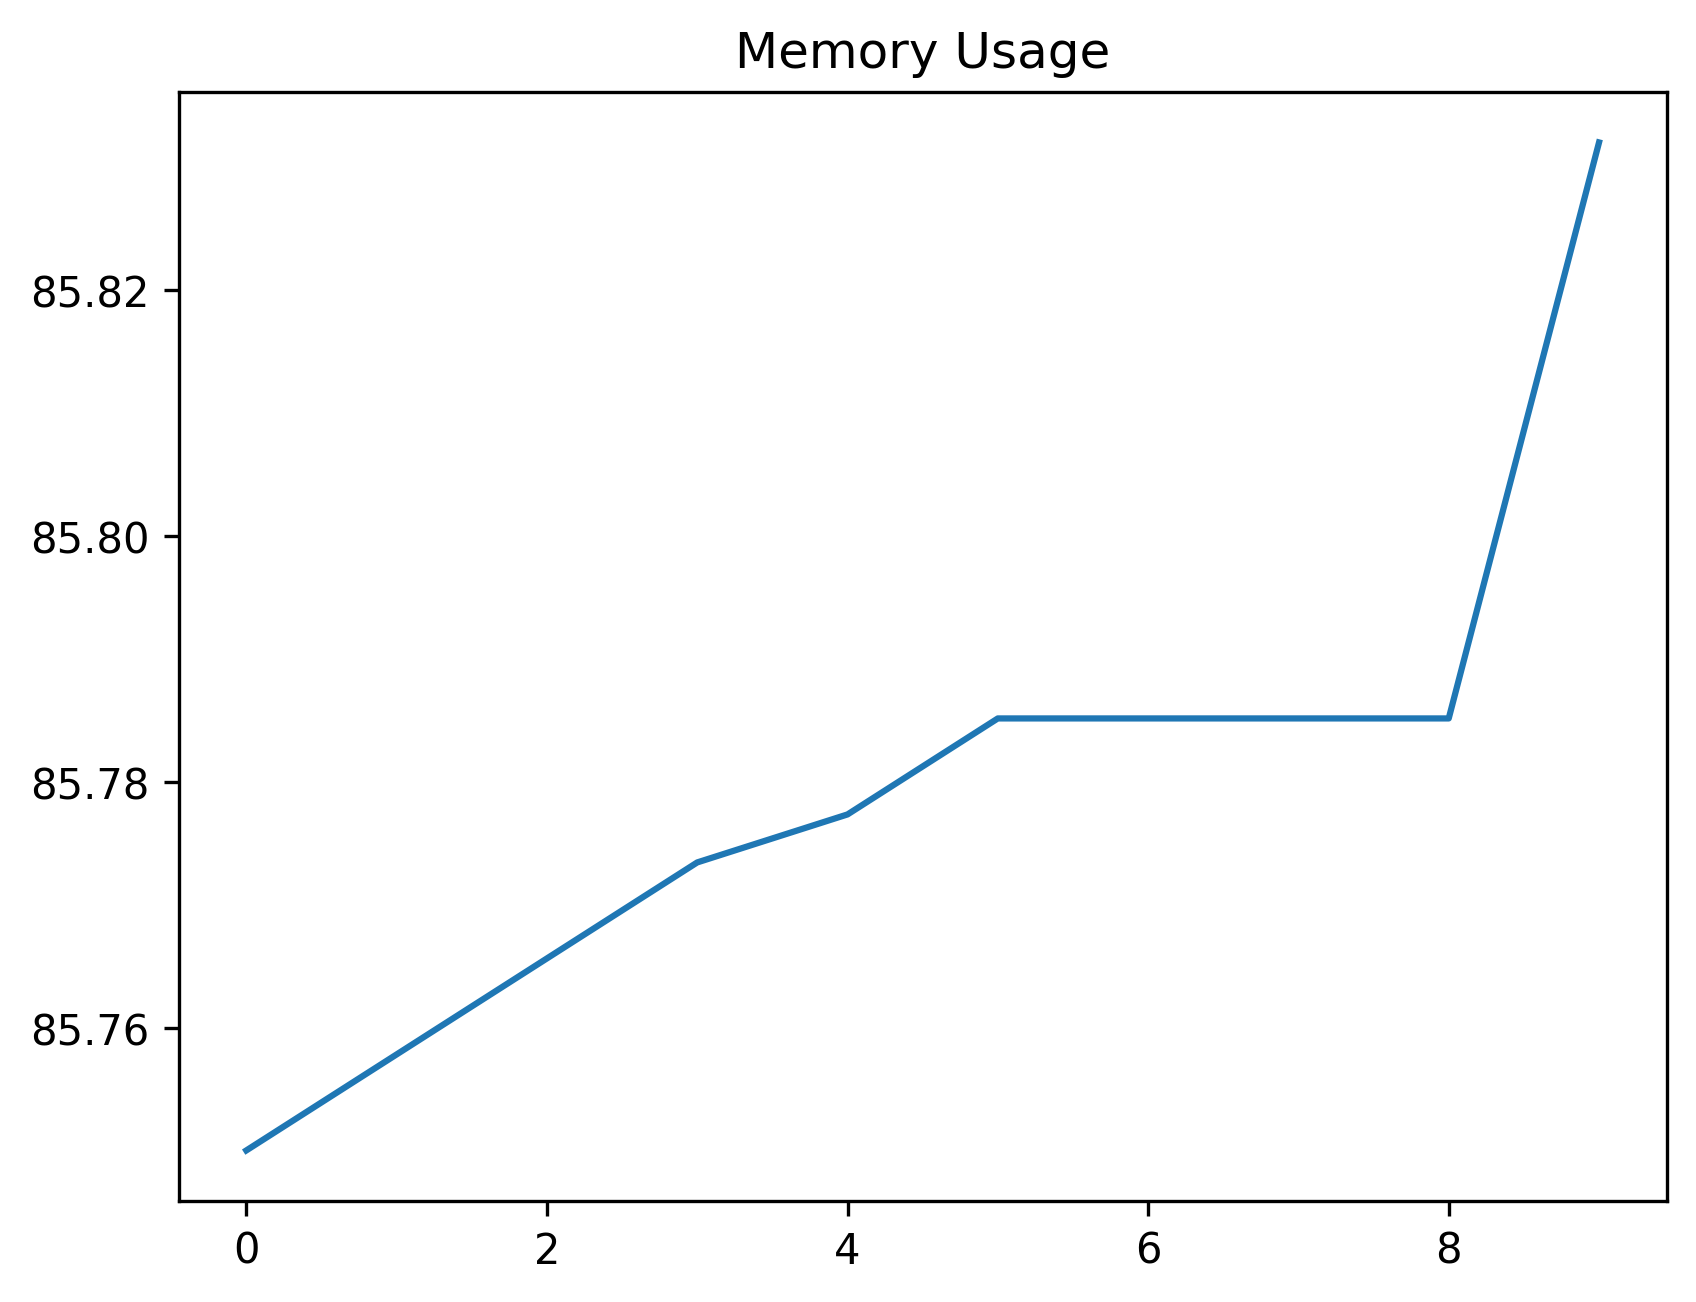

The table this chart was drawn from, first rows:
date_time, name, memory
2024-02-13 09:21:16.939842, start, 85.75
2024-02-13 09:21:17.469568, wait_for_login_tab_to_open_two_items, 85.76
2024-02-13 09:21:17.469568, swap_to_new_tab, 85.77
2024-02-13 09:21:19.116976, wait_for_user_name, 85.77
2024-02-13 09:21:19.733366, fill_in_user_name, 85.78
2024-02-13 09:21:20.479294, for_password_element, 85.79
2024-02-13 09:21:21.545483, fill_in_password, 85.79
2024-02-13 09:21:23.213710, stay_signed_in, 85.79
2024-02-13 09:21:23.229106, switch_to_default, 85.79
2024-02-13 09:21:27.080870, wait_for_main, 85.83
